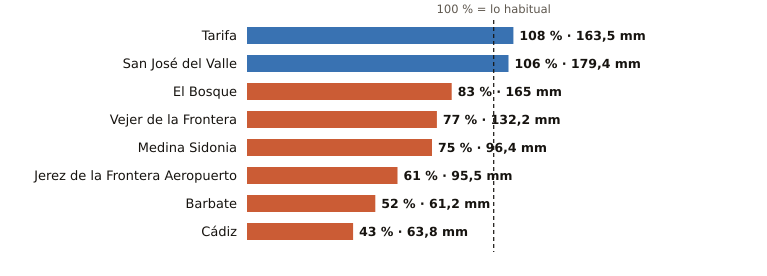

Source data for this figure (header and first rows):
estacion, provincia, indicativo, mm_otono, referencia_mm, pct, periodo_referencia, hasta, hora
Tarifa, Cádiz, 6001, 163.5, 150.8, 108, 1991-2020, 2026-11-18, 3
San José del Valle, Cádiz, 5950X, 179.4, 169.8, 106, 2008-2025, 2026-11-18, 3
El Bosque, Cádiz, 5941X, 165.0, 199.7, 83, 2008-2025, 2026-11-18, 2
Vejer de la Frontera, Cádiz, 5995B, 132.2, 172.5, 77, 1991-2020, 2026-11-18, 3
Medina Sidonia, Cádiz, 5983X, 96.4, 128.9, 75, 2006-2025, 2026-11-18, 2
Jerez de la Frontera Aeropuerto, Cádiz, 5960, 95.5, 156.2, 61, 1991-2020, 2026-11-18, 3
Barbate, Cádiz, 5996B, 61.2, 118.4, 52, 2010-2025, 2026-11-18, 2
Cádiz, Cádiz, 5973, 63.8, 149.7, 43, 1991-2020, 2026-11-18, 3
